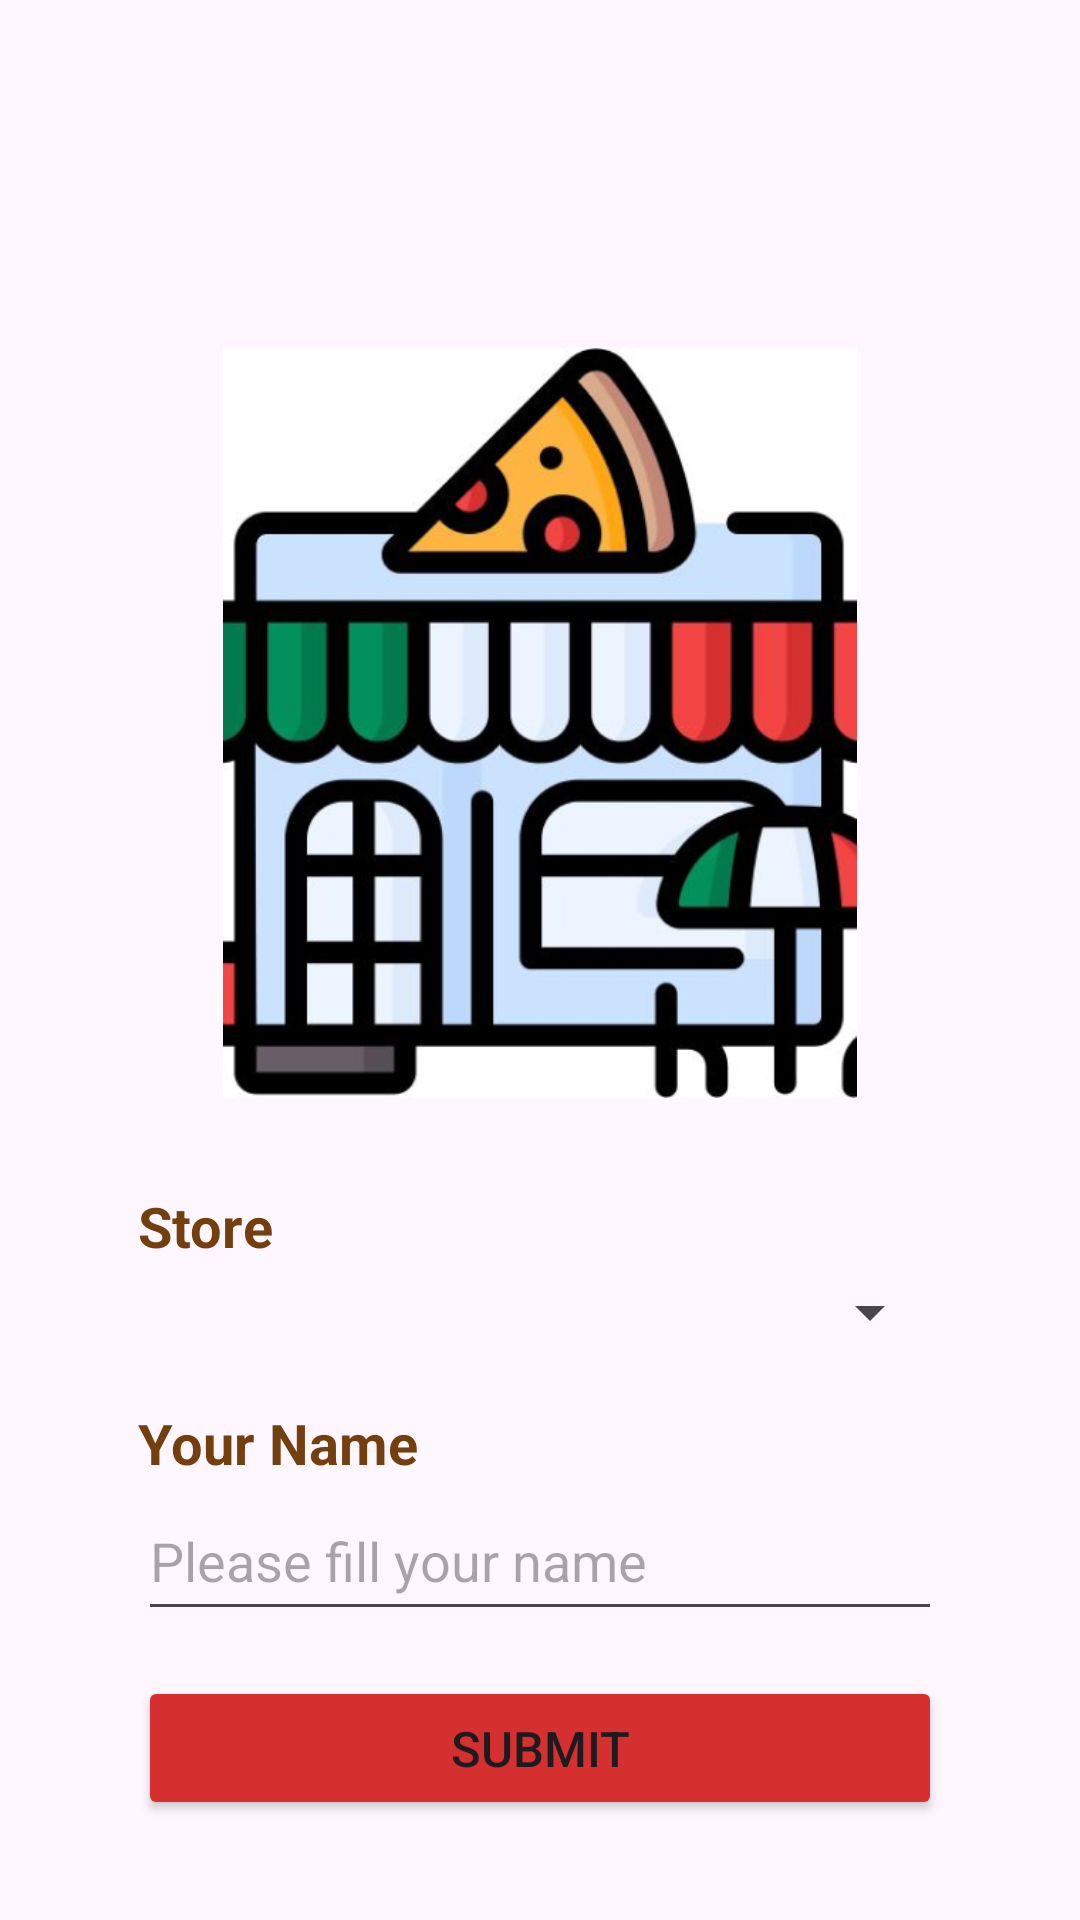

Write the Android layout XML for this screen, with the resource values it uses.
<!-- AndroidManifest.xml: application theme Theme.Uts_prak_pam -->
<!-- res/layout/activity_main.xml -->
<?xml version="1.0" encoding="utf-8"?>
<LinearLayout xmlns:android="http://schemas.android.com/apk/res/android"
    xmlns:app="http://schemas.android.com/apk/res-auto"
    xmlns:tools="http://schemas.android.com/tools"
    android:layout_width="match_parent"
    android:layout_height="match_parent"
    android:paddingLeft="46dp"
    android:paddingRight="46dp"
    android:paddingTop="16dp"
    android:paddingBottom="16dp"
    android:orientation="vertical"
    tools:context=".MainActivity">

    <ImageView
        android:layout_width="match_parent"
        android:layout_height="250dp"
        android:padding="0dp"
        android:layout_marginBottom="30dp"
        android:layout_marginTop="100dp"
        android:contentDescription="Icon Toko"
        android:src="@drawable/store_logo" />

    <TextView
        android:layout_width="match_parent"
        android:layout_height="wrap_content"
        android:textSize="9pt"
        android:textColor="#733F0E"
        android:textStyle="bold"
        android:text="Store"/>

    <Spinner
        android:id="@+id/store_spinner"
        android:layout_width="match_parent"
        android:layout_height="wrap_content"
        android:paddingTop="16dp"
        android:paddingBottom="16dp"/>

    <TextView
        android:layout_width="match_parent"
        android:layout_height="wrap_content"
        android:layout_marginTop="15dp"
        android:textSize="9pt"
        android:textColor="#733F0E"
        android:textStyle="bold"
        android:text="Your Name"/>

    <EditText
        android:id="@+id/input_name"
        android:layout_width="match_parent"
        android:layout_height="wrap_content"
        android:minHeight="50dp"
        android:hint="Please fill your name" />

    <Button
        android:id="@+id/btn_submit"
        android:layout_width="match_parent"
        android:layout_height="wrap_content"
        app:cornerRadius="0dp"
        android:layout_marginTop="15dp"
        android:textSize="8pt"
        android:backgroundTint="#D52F2F"
        android:text="Submit" />

</LinearLayout>
<!-- resources referenced by this layout -->
<resources>
  <!-- drawable store_logo: png bitmap (drawable, 156683 bytes) -->
  <style name="Theme.Uts_prak_pam" parent="Base.Theme.Uts_prak_pam" />
  <style name="Base.Theme.Uts_prak_pam" parent="Theme.Material3.DayNight.NoActionBar">
          
          
      </style>
</resources>
